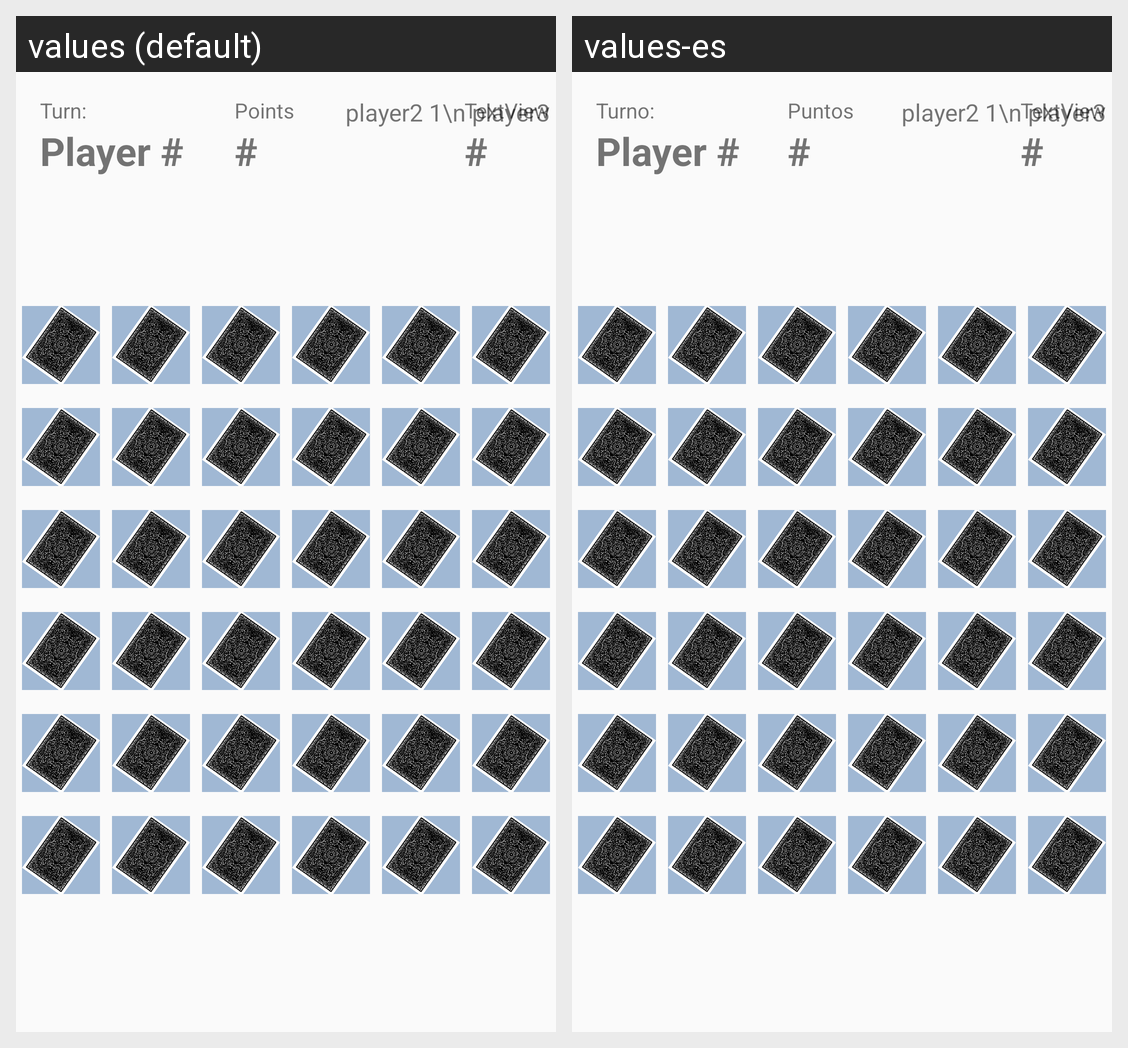

This grid shows one Android layout under two languages. Give, for every string resource on the screen, its name, the default text and each shown locale's text.
Android screen res/layout/activity_game.xml rendered under 2 locales, left to right: values (default), values-es. Device: Nexus 5 (rendered at 1080×1920; each locale shown at half size, 540×960, under a caption strip naming it); theme LightAppTheme.
Strings drawn on this screen, with the default value and each locale's value (text and hints the layout hard-codes, and strings that could not be matched under every locale, appear in the picture but are not listed):

turn
  values: Turn:
  values-es: Turno:

points
  values: Points
  values-es: Puntos
